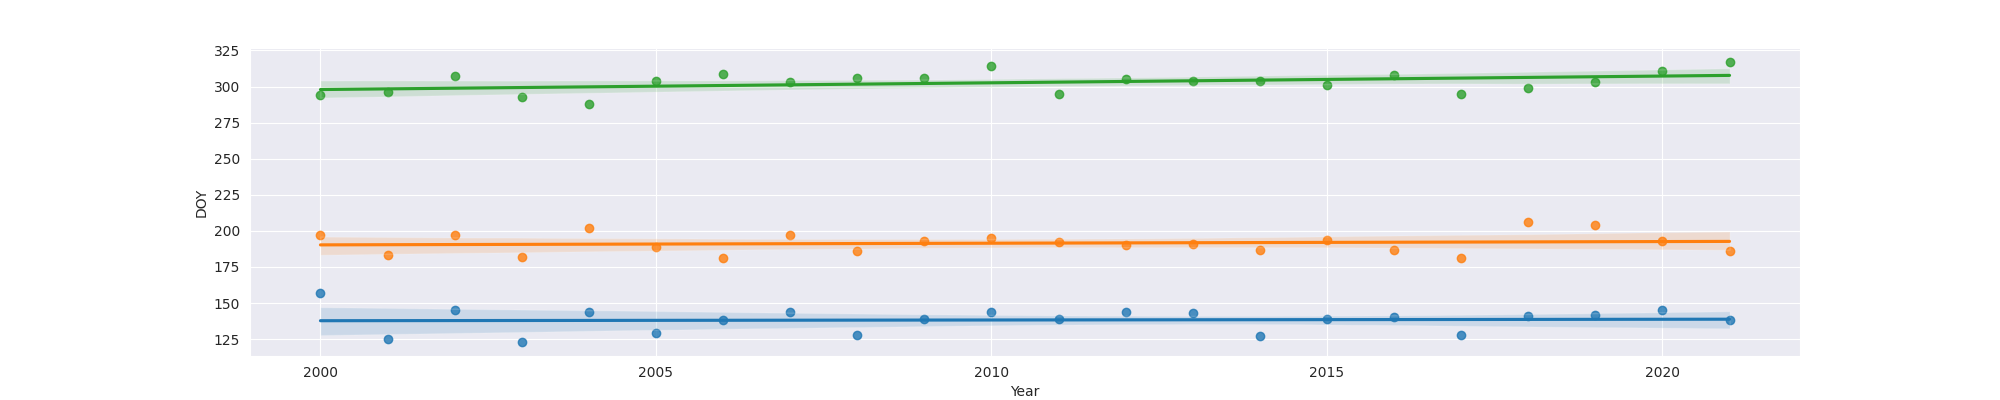

Values plotted in this chart, from the file beside it:
Year, MO, OW, FO
2000, 157, 197, 294
2001, 125, 183, 296
2002, 145, 197, 307
2003, 123, 182, 293
2004, 144, 202, 288
2005, 129, 189, 304
2006, 138, 181, 309
2007, 144, 197, 303
2008, 128, 186, 306
2009, 139, 193, 306
2010, 144, 195, 314
2011, 139, 192, 295
2012, 144, 190, 305
2013, 143, 191, 304
2014, 127, 187, 304
2015, 139, 194, 301
2016, 140, 187, 308
2017, 128, 181, 295
2018, 141, 206, 299
2019, 142, 204, 303
2020, 145, 193, 311
2021, 138, 186, 317
